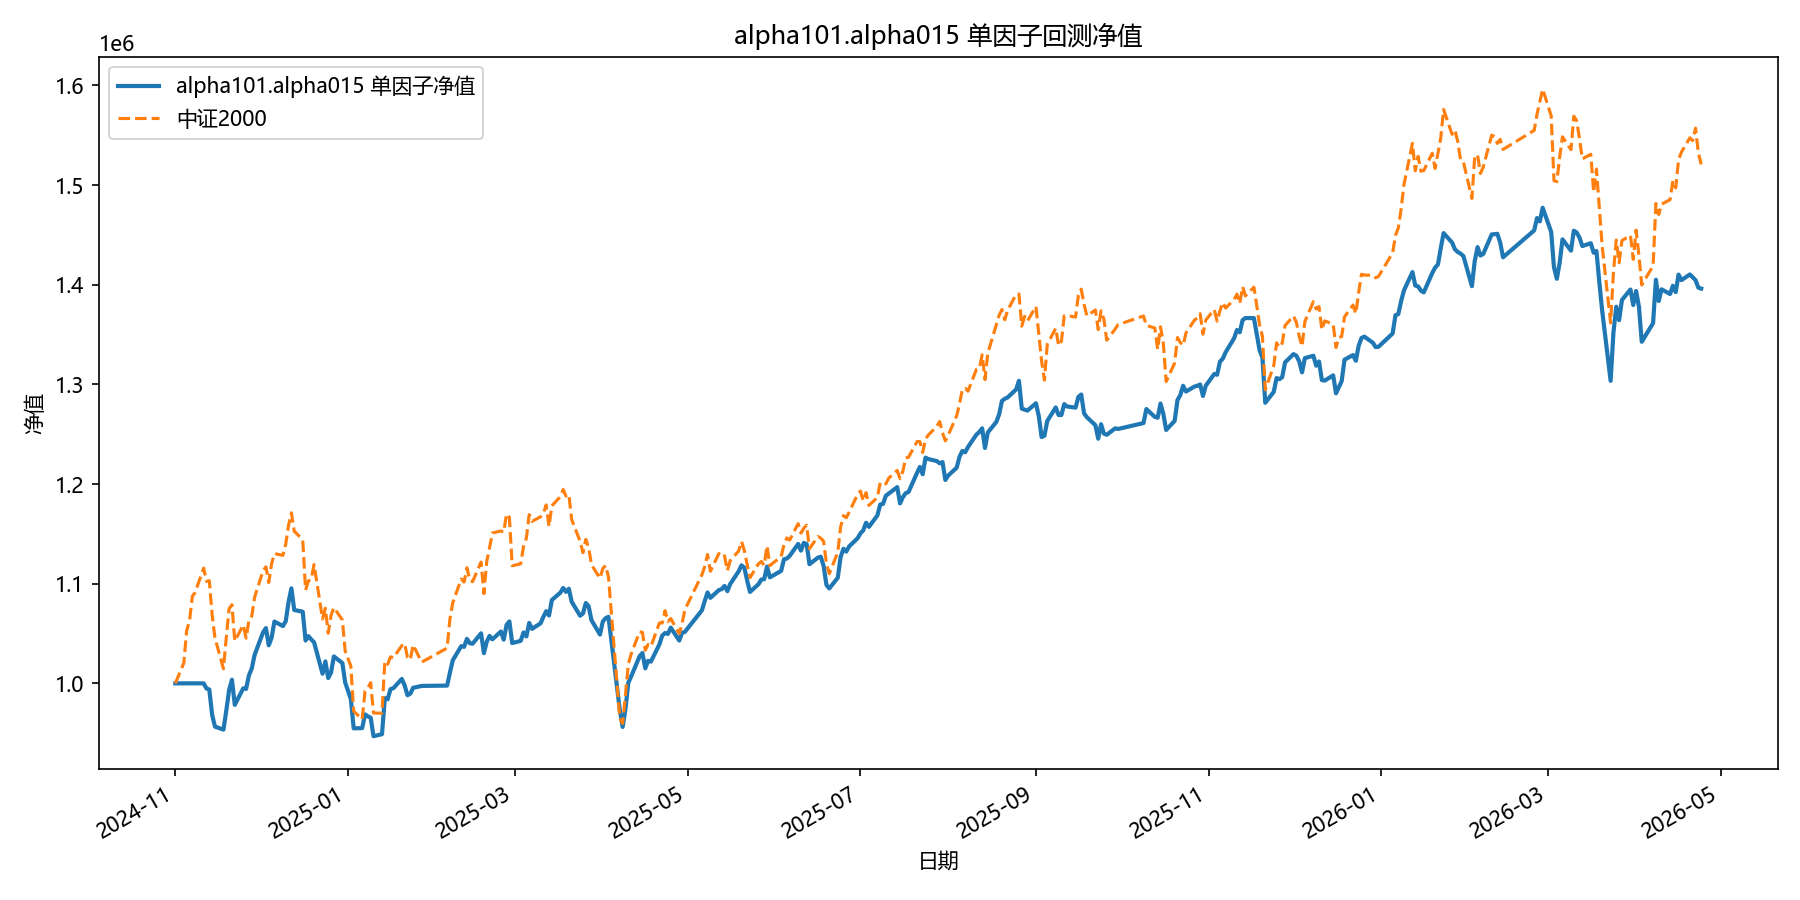

The data file committed next to this chart (first rows):
date, equity
2024-11-01, 1000000
2024-11-04, 1000000
2024-11-05, 1000000
2024-11-06, 1000000
2024-11-07, 1000000
2024-11-08, 1000000
2024-11-11, 1000000
2024-11-12, 994853
2024-11-13, 993831
2024-11-14, 968413
2024-11-15, 956567
2024-11-18, 953539
2024-11-19, 972605
2024-11-20, 993307
2024-11-21, 1003596
2024-11-22, 978421
2024-11-25, 995042
2024-11-26, 994388
2024-11-27, 1008069
2024-11-28, 1014863
2024-11-29, 1028588
2024-12-02, 1051204
2024-12-03, 1055449
2024-12-04, 1038154
2024-12-05, 1045725
2024-12-06, 1061997
2024-12-09, 1057475
2024-12-10, 1062358
2024-12-11, 1081739
2024-12-12, 1095338
2024-12-13, 1073587
2024-12-16, 1071906
2024-12-17, 1042976
2024-12-18, 1047400
2024-12-19, 1044029
2024-12-20, 1041258
2024-12-23, 1009625
2024-12-24, 1021984
2024-12-25, 1005301
2024-12-26, 1010706
2024-12-27, 1026994
2024-12-30, 1020375
2024-12-31, 1000816
2025-01-02, 984179
2025-01-03, 954848
2025-01-06, 955054
2025-01-07, 968871
2025-01-08, 966832
2025-01-09, 965542
2025-01-10, 946963
2025-01-13, 948994
2025-01-14, 985103
2025-01-15, 984048
2025-01-16, 994132
2025-01-17, 995083
2025-01-20, 1004426
2025-01-21, 997973
2025-01-22, 988082
2025-01-23, 989562
2025-01-24, 995500
... 299 more rows
